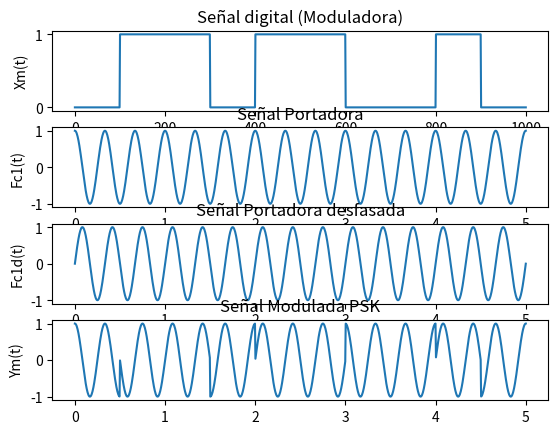

Reproduce this figure in Python.
import numpy as np
import matplotlib.pyplot as plt
v=[1,0,1,1,0,1,1,0,0,1,0]
dim=100
Vx=[]
Di=[]
#Ciclo para crear la trama de datos digitales
for i in range (1,11):
    f=np.ones(dim)
    x=f*v[i]
    Vx=np.concatenate((Vx,x))
plt.subplot(4,1,1)
plt.plot(Vx)
plt.title("Señal digital (Moduladora)")
plt.ylabel('Xm(t)')
dim2=len(Vx)
t=np.linspace(0,5,dim2)
f1=3
plt.subplot(4,1,2)
w1=2*np.pi*f1*t
y1=np.cos(w1)
plt.plot(t,y1)
plt.title("Señal Portadora")
plt.ylabel('Fc1(t)')
plt.subplot(4,1,3)
w2=2*np.pi*f1*t
y2=np.sin(w2)
plt.plot(t,y2)
plt.title("Señal Portadora desfasada")
plt.ylabel('Fc1d(t)')
plt.subplot(4,1,4)
res=((y2*Vx)-(y1*Vx)+(y1))
plt.plot(t,res)
plt.title("Señal Modulada PSK")
plt.ylabel('Ym(t)')
plt.show()
